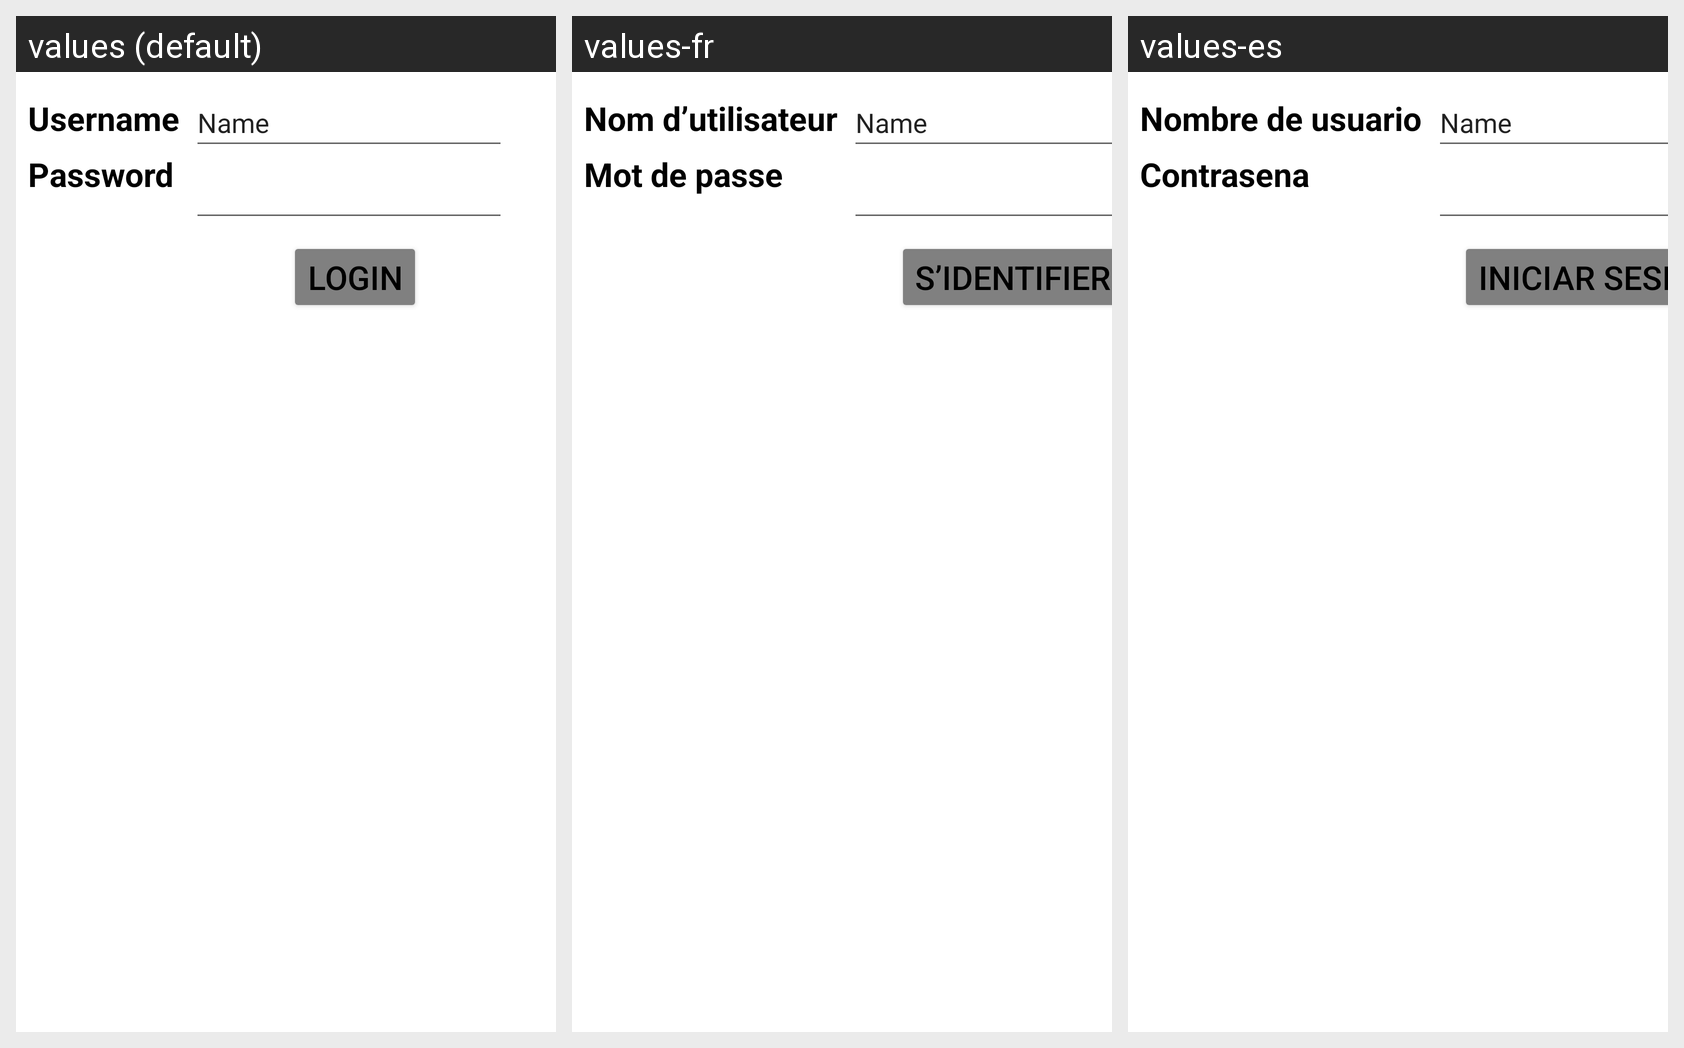

This grid shows one Android layout under several languages. Give, for every string resource on the screen, its name, the default text and each shown locale's text.
Android screen res/layout/activity_main.xml rendered under 3 locales, left to right: values (default), values-fr, values-es. Device: Nexus 5 (rendered at 1080×1920; each locale shown at half size, 540×960, under a caption strip naming it); theme Theme.Hwk2Messages.
Strings drawn on this screen, with the default value and each locale's value (text and hints the layout hard-codes, and strings that could not be matched under every locale, appear in the picture but are not listed):

username
  values: Username
  values-fr: Nom d’utilisateur
  values-es: Nombre de usuario

password
  values: Password
  values-fr: Mot de passe
  values-es: Contrasena

login_button
  values: LOGIN
  values-fr: S’identifier
  values-es: Iniciar sesion
